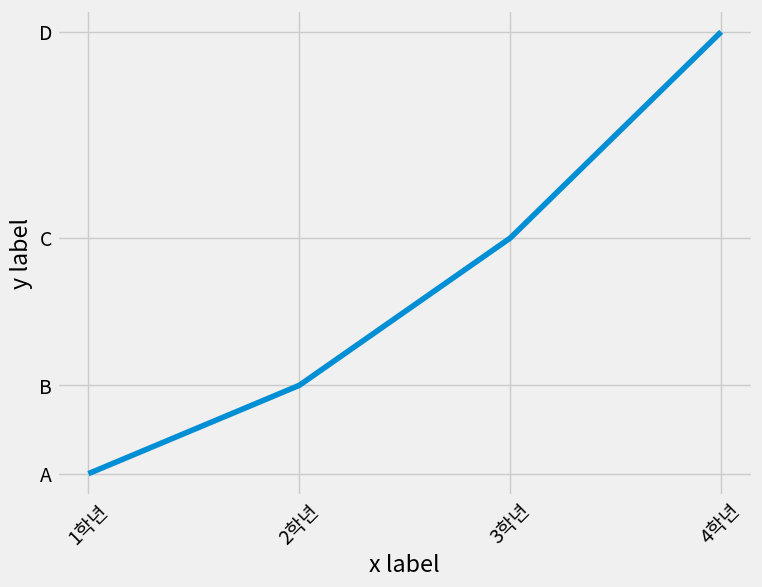

Reproduce this figure in Python.
'''
    선그래프
    -plt.plot() 함수 이용
    -선(line) 또는 마커(marker, point) 그릴 때 사용
    -라벨 지정
        plt.xlabel(값), plt.ylabel(값)

    -축범위 지정
        plt.axis([xmin,xmax,ymin,ymax]) ===> 지정하지 않으면 데이터 값에 맞게 범위를 자동 지정

    -축범위 지정의 눈금 지정
        plt.xticks(리스트, label=리스트, rotation=각도)
        plt.yticks(리스트)

'''
import matplotlib

import matplotlib.pyplot as plt
#runtime configuration
# plt.rc('font', family="DejaVuSans")
plt.rc('font', size=15)
plt.style.use('fivethirtyeight')

fig = plt.figure(figsize=(8,6))

plt.plot([1,2,3,4],[1,4,9,16]) #x값, y값

plt.xticks([1,2,3,4], labels=['1학년','2학년','3학년','4학년'], rotation=45)
plt.yticks([1,4,9,16], labels=['A','B','C','D'])

plt.xlabel('x label')#x 축 label
plt.ylabel('y label')#y 축 label

plt.show()